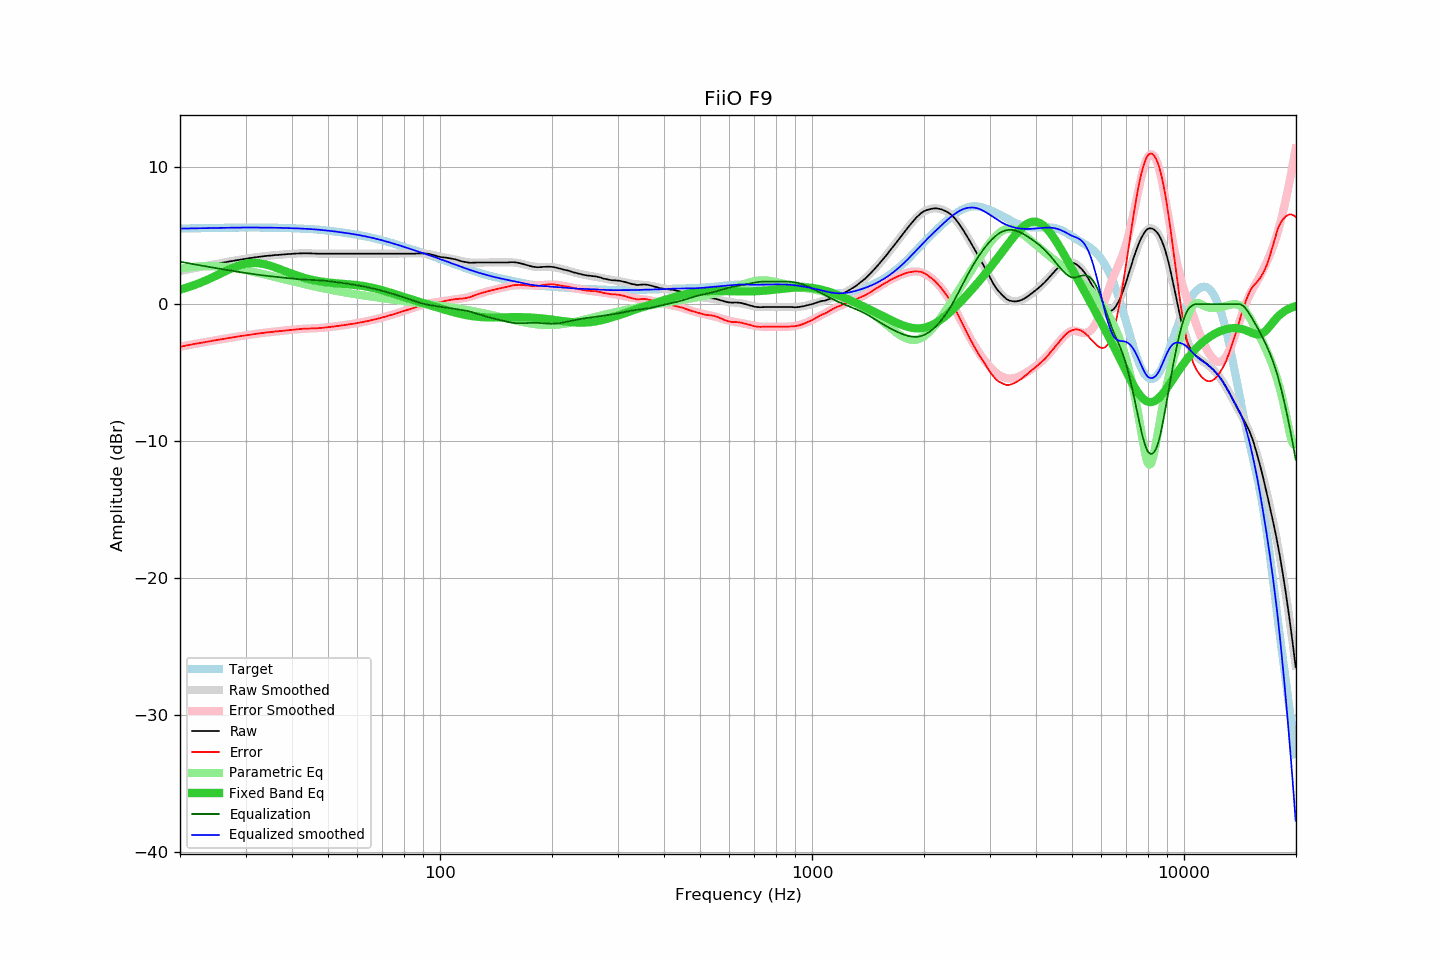

The file beside this chart, header and first rows:
frequency, raw, error, smoothed, error_smoothed, equalization, parametric_eq, equalized_raw, equalized_smoothed, target
20.00, 2.41, -3.10, 2.41, -3.10, 3.10, 1.06, 5.52, 5.51, 5.52
20.20, 2.43, -3.08, 2.44, -3.08, 3.08, 1.09, 5.51, 5.52, 5.52
20.40, 2.46, -3.06, 2.46, -3.06, 3.06, 1.13, 5.52, 5.52, 5.52
20.61, 2.48, -3.04, 2.49, -3.04, 3.04, 1.16, 5.52, 5.52, 5.52
20.81, 2.51, -3.01, 2.51, -3.01, 3.01, 1.20, 5.53, 5.52, 5.52
21.02, 2.53, -2.99, 2.53, -2.99, 2.99, 1.24, 5.53, 5.53, 5.53
21.23, 2.56, -2.97, 2.56, -2.97, 2.97, 1.28, 5.53, 5.53, 5.53
21.44, 2.58, -2.95, 2.58, -2.95, 2.95, 1.32, 5.53, 5.53, 5.53
21.66, 2.60, -2.93, 2.61, -2.93, 2.93, 1.36, 5.53, 5.53, 5.53
21.87, 2.63, -2.90, 2.63, -2.91, 2.91, 1.40, 5.54, 5.53, 5.54
22.09, 2.65, -2.88, 2.65, -2.88, 2.88, 1.44, 5.54, 5.54, 5.54
22.31, 2.67, -2.87, 2.68, -2.86, 2.86, 1.49, 5.54, 5.54, 5.54
22.54, 2.69, -2.85, 2.70, -2.84, 2.84, 1.53, 5.54, 5.54, 5.54
22.76, 2.72, -2.82, 2.72, -2.82, 2.82, 1.58, 5.55, 5.54, 5.54
22.99, 2.74, -2.80, 2.74, -2.80, 2.80, 1.63, 5.54, 5.55, 5.55
23.22, 2.76, -2.78, 2.77, -2.78, 2.78, 1.68, 5.54, 5.55, 5.55
23.45, 2.79, -2.76, 2.79, -2.76, 2.76, 1.73, 5.55, 5.55, 5.55
23.69, 2.81, -2.74, 2.81, -2.74, 2.74, 1.78, 5.55, 5.55, 5.55
23.92, 2.83, -2.72, 2.84, -2.72, 2.72, 1.83, 5.55, 5.55, 5.55
24.16, 2.85, -2.70, 2.86, -2.70, 2.70, 1.89, 5.55, 5.56, 5.56
24.40, 2.88, -2.67, 2.88, -2.68, 2.68, 1.94, 5.56, 5.56, 5.56
24.65, 2.90, -2.66, 2.90, -2.66, 2.66, 1.99, 5.56, 5.56, 5.56
24.89, 2.92, -2.64, 2.93, -2.64, 2.64, 2.05, 5.56, 5.56, 5.56
25.14, 2.94, -2.62, 2.95, -2.62, 2.62, 2.11, 5.56, 5.57, 5.57
25.39, 2.97, -2.59, 2.97, -2.60, 2.60, 2.16, 5.57, 5.57, 5.57
25.65, 2.99, -2.58, 2.99, -2.58, 2.58, 2.22, 5.57, 5.57, 5.57
25.91, 3.01, -2.56, 3.01, -2.56, 2.56, 2.28, 5.57, 5.57, 5.57
26.16, 3.03, -2.54, 3.04, -2.54, 2.54, 2.33, 5.57, 5.57, 5.57
26.43, 3.05, -2.52, 3.06, -2.52, 2.52, 2.39, 5.57, 5.58, 5.58
26.69, 3.08, -2.49, 3.08, -2.50, 2.50, 2.44, 5.58, 5.58, 5.58
26.96, 3.10, -2.48, 3.10, -2.48, 2.48, 2.50, 5.58, 5.58, 5.58
27.23, 3.12, -2.46, 3.12, -2.46, 2.46, 2.55, 5.58, 5.58, 5.58
27.50, 3.14, -2.44, 3.14, -2.44, 2.44, 2.60, 5.58, 5.58, 5.58
27.77, 3.16, -2.42, 3.16, -2.42, 2.42, 2.65, 5.58, 5.58, 5.58
28.05, 3.18, -2.40, 3.18, -2.40, 2.40, 2.70, 5.59, 5.59, 5.59
28.33, 3.20, -2.38, 3.20, -2.38, 2.38, 2.75, 5.59, 5.59, 5.59
28.62, 3.22, -2.36, 3.22, -2.36, 2.36, 2.79, 5.59, 5.59, 5.59
28.90, 3.24, -2.35, 3.24, -2.35, 2.35, 2.83, 5.59, 5.59, 5.59
29.19, 3.26, -2.33, 3.26, -2.33, 2.33, 2.87, 5.59, 5.59, 5.59
29.48, 3.28, -2.31, 3.28, -2.31, 2.31, 2.90, 5.59, 5.59, 5.59
29.78, 3.30, -2.29, 3.30, -2.29, 2.29, 2.93, 5.60, 5.59, 5.59
30.08, 3.31, -2.28, 3.32, -2.27, 2.27, 2.95, 5.59, 5.59, 5.59
30.38, 3.33, -2.26, 3.34, -2.26, 2.26, 2.97, 5.59, 5.59, 5.59
30.68, 3.35, -2.24, 3.35, -2.24, 2.24, 2.99, 5.59, 5.59, 5.59
30.99, 3.37, -2.22, 3.37, -2.22, 2.22, 3.00, 5.60, 5.59, 5.59
31.30, 3.38, -2.21, 3.39, -2.20, 2.20, 3.01, 5.59, 5.59, 5.59
31.61, 3.40, -2.19, 3.40, -2.19, 2.19, 3.01, 5.59, 5.59, 5.59
31.93, 3.42, -2.17, 3.42, -2.17, 2.17, 3.01, 5.59, 5.59, 5.59
32.24, 3.43, -2.16, 3.44, -2.15, 2.15, 3.00, 5.59, 5.59, 5.59
32.57, 3.45, -2.14, 3.45, -2.14, 2.14, 2.99, 5.59, 5.59, 5.59
32.89, 3.46, -2.13, 3.47, -2.12, 2.12, 2.98, 5.59, 5.59, 5.59
33.22, 3.48, -2.11, 3.48, -2.11, 2.11, 2.96, 5.59, 5.59, 5.59
33.55, 3.49, -2.10, 3.50, -2.09, 2.09, 2.93, 5.59, 5.59, 5.59
33.89, 3.51, -2.07, 3.51, -2.08, 2.08, 2.91, 5.59, 5.59, 5.59
34.23, 3.52, -2.06, 3.52, -2.07, 2.07, 2.88, 5.59, 5.59, 5.59
34.57, 3.53, -2.05, 3.53, -2.05, 2.05, 2.84, 5.59, 5.59, 5.59
34.92, 3.54, -2.04, 3.55, -2.04, 2.04, 2.81, 5.58, 5.58, 5.58
35.27, 3.55, -2.03, 3.56, -2.03, 2.03, 2.77, 5.58, 5.58, 5.58
35.62, 3.56, -2.02, 3.57, -2.01, 2.01, 2.73, 5.58, 5.58, 5.58
35.97, 3.58, -1.99, 3.58, -2.00, 2.00, 2.69, 5.58, 5.58, 5.58
... 635 more rows
